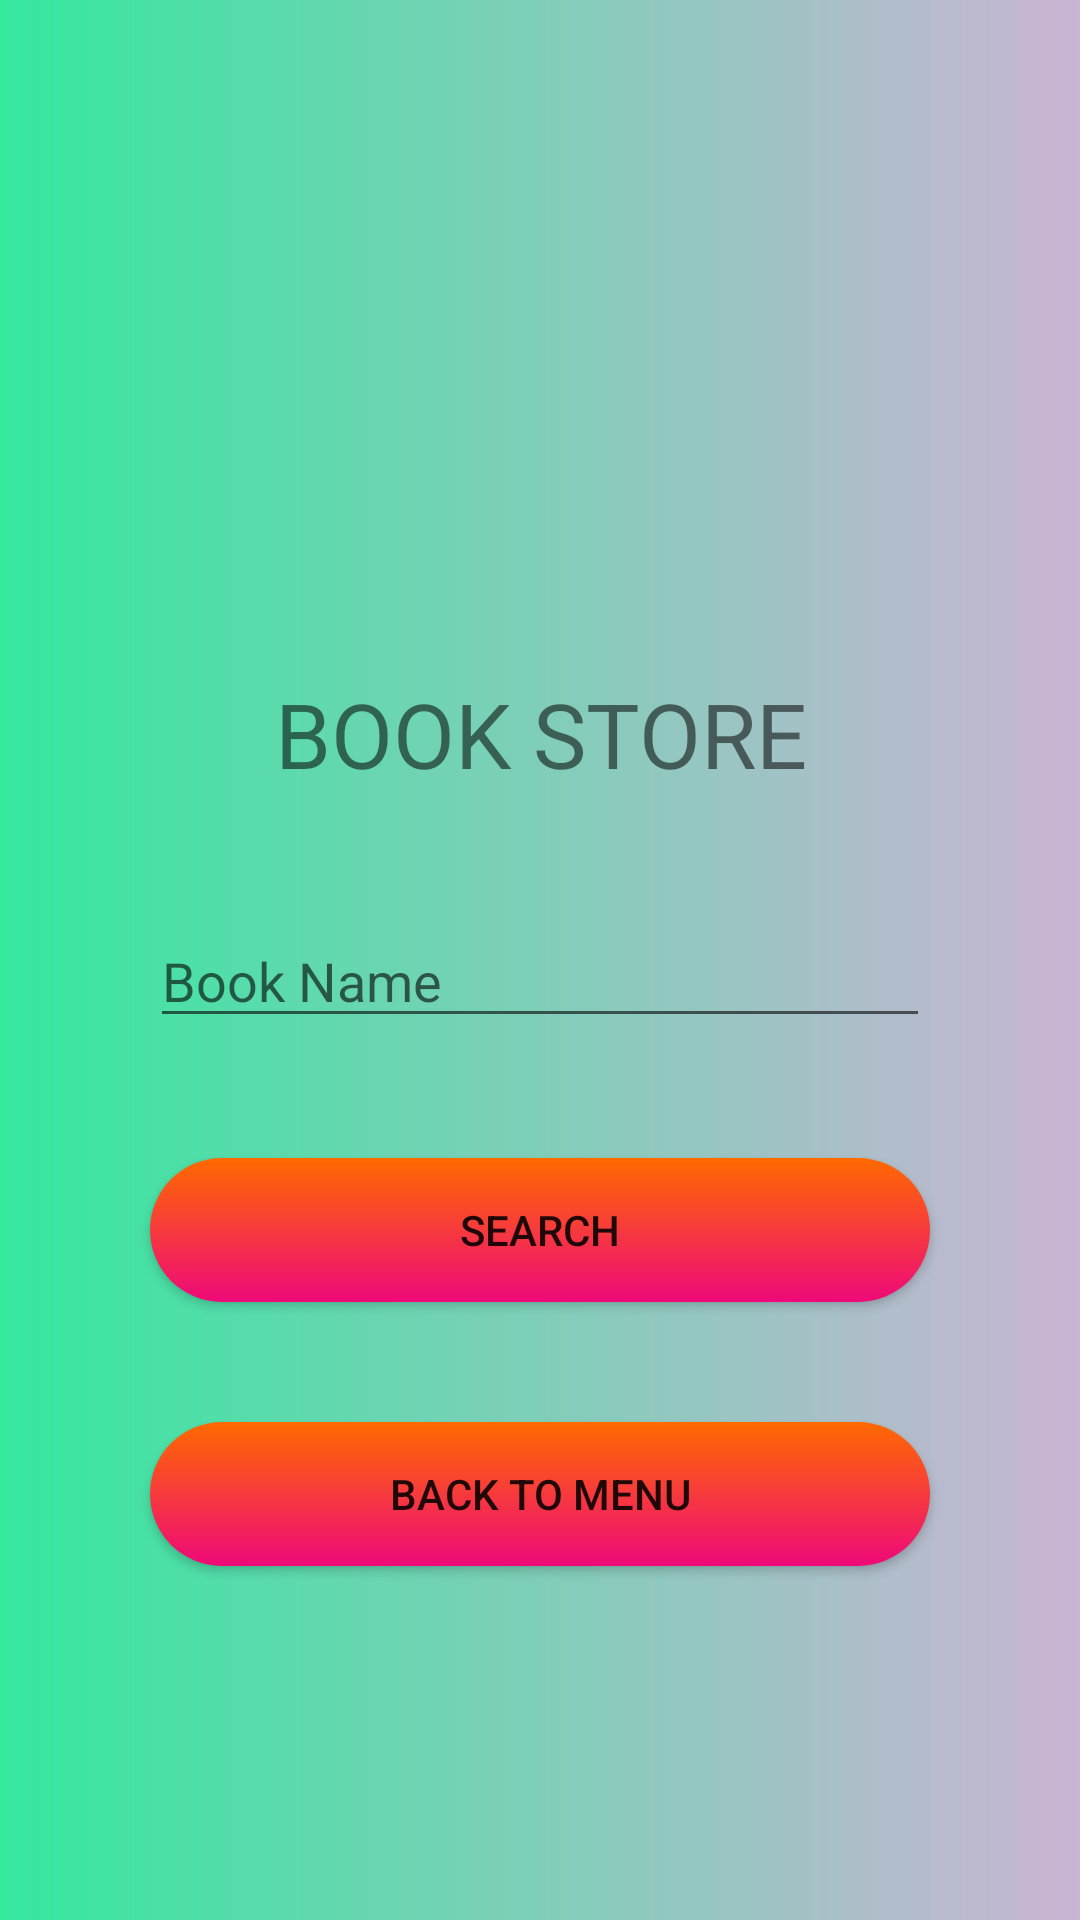

Produce the Android XML layout that renders to this screen, including the resource entries it uses.
<!-- AndroidManifest.xml: application theme Theme.AndroidMyLibraryNewApp -->
<!-- res/layout/activity_search.xml -->
<ScrollView android:layout_height="match_parent"
    android:layout_width="match_parent"
    android:background="@drawable/backgroundcolor"
    xmlns:android="http://schemas.android.com/apk/res/android">
    <LinearLayout android:layout_height="match_parent"
        android:layout_width="match_parent"
        android:layout_margin="30dp"
        android:orientation="vertical"
        android:layout_gravity="center"
        xmlns:android="http://schemas.android.com/apk/res/android">
        <ImageView
            android:layout_margin="20dp"
            android:src="@drawable/booklogo"
            android:layout_width="match_parent"
            android:layout_height="200px"/>
        <TextView
            android:layout_margin="20dp"
            android:text="@string/bookname"
            android:textSize="30dp"
            android:gravity="center"
            android:layout_width="match_parent"
            android:layout_height="wrap_content"/>

        <EditText
            android:layout_margin="20dp"
            android:id="@+id/bookname"
            android:hint="Book Name"
            android:layout_width="match_parent"
            android:layout_height="wrap_content"/>

        <androidx.appcompat.widget.AppCompatButton
            android:text="SEARCH"
            android:layout_margin="20dp"
            android:background="@drawable/buttoncolor"
            android:layout_width="match_parent"
            android:layout_height="wrap_content"/>
        <androidx.appcompat.widget.AppCompatButton
            android:text="BACK TO MENU"
            android:onClick="button"
            android:layout_margin="20dp"
            android:background="@drawable/buttoncolor"
            android:layout_width="match_parent"
            android:layout_height="wrap_content"/>

    </LinearLayout>

</ScrollView>
<!-- resources referenced by this layout -->
<resources>
  <!-- drawable backgroundcolor (drawable) -->
  <?xml version="1.0" encoding="utf-8"?>
  <shape xmlns:android="http://schemas.android.com/apk/res/android">
      <gradient
          android:startColor="#34e89e"
          android:endColor="#cbb4d4"
          />
  
  </shape>
  <!-- drawable buttoncolor (drawable) -->
  <?xml version="1.0" encoding="utf-8"?>
  <shape xmlns:android="http://schemas.android.com/apk/res/android">
      <gradient
          android:angle="90"
          android:startColor="#ee0979"
          android:endColor="#ff6a00"
          />
      <corners android:radius="30dp"/>
  
  </shape>
  <string name="bookname">BOOK STORE</string>
  <style name="Theme.AndroidMyLibraryNewApp" parent="Theme.MaterialComponents.DayNight.NoActionBar">
          
          <item name="colorPrimary">@color/purple_500</item>
          <item name="colorPrimaryVariant">@color/purple_700</item>
          <item name="colorOnPrimary">@color/white</item>
          
          <item name="colorSecondary">@color/teal_200</item>
          <item name="colorSecondaryVariant">@color/teal_700</item>
          <item name="colorOnSecondary">@color/black</item>
          
          <item name="android:statusBarColor" tools:targetApi="l">?attr/colorPrimaryVariant</item>
          
      </style>
  <!-- not gathered from this repository: default colours our renderer supplied (Android Studio template values) -->
  <color name="purple_500">#FF6200EE</color>
  <color name="purple_700">#FF3700B3</color>
  <color name="teal_200">#FF03DAC5</color>
  <color name="teal_700">#FF018786</color>
  <color name="black">#FF000000</color>
  <color name="white">#FFFFFFFF</color>
</resources>
